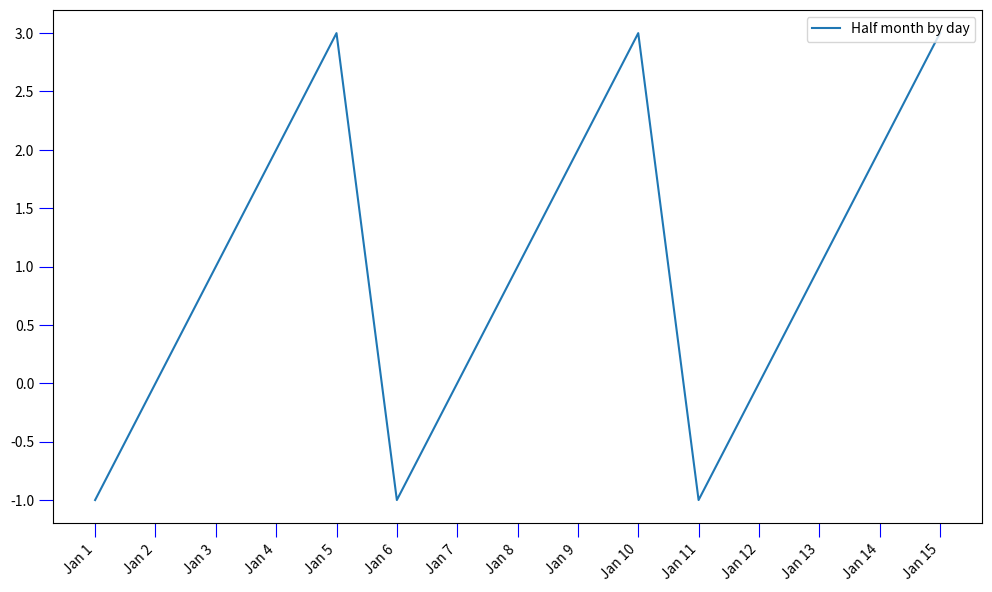
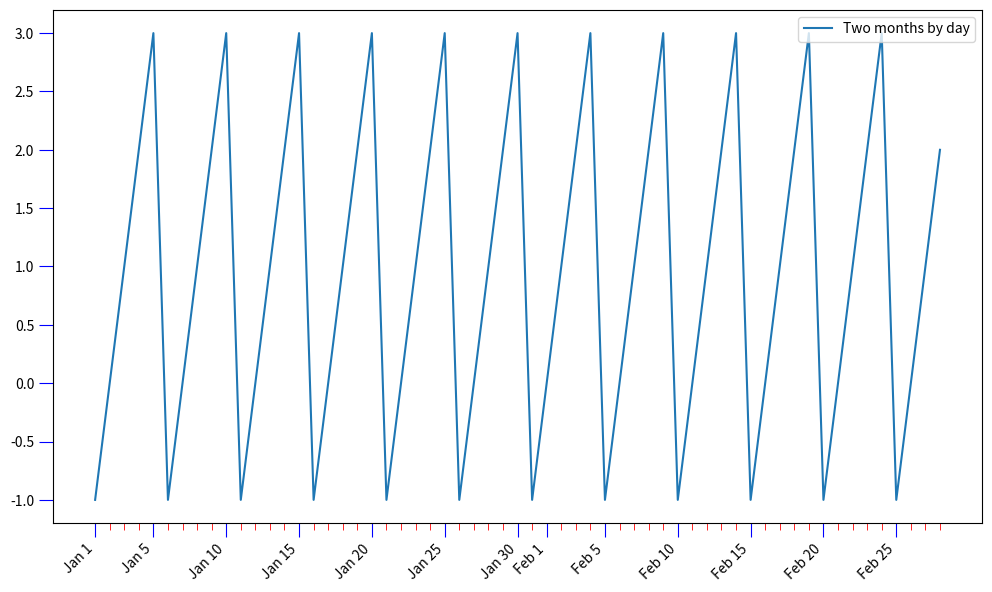
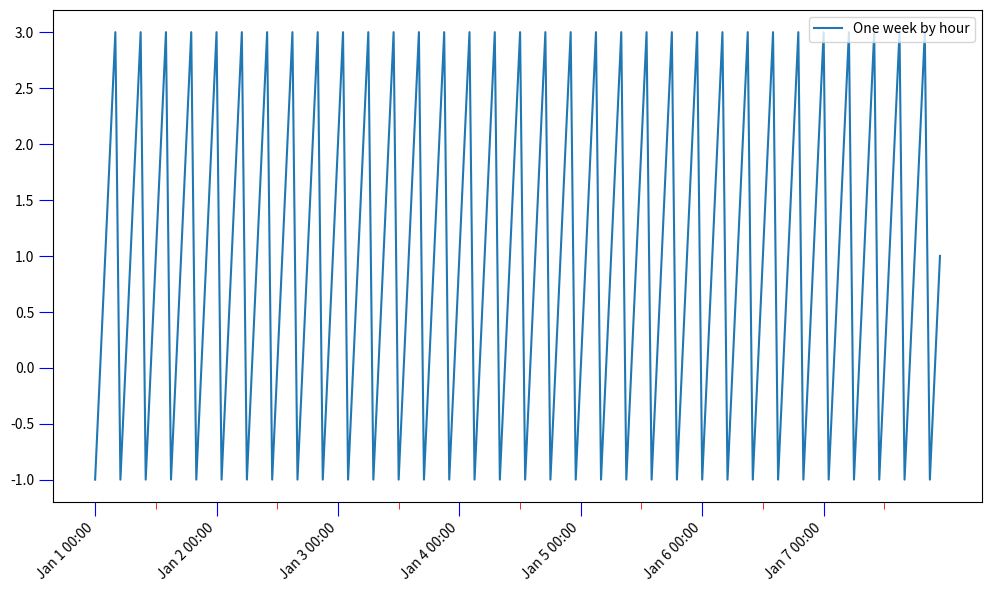
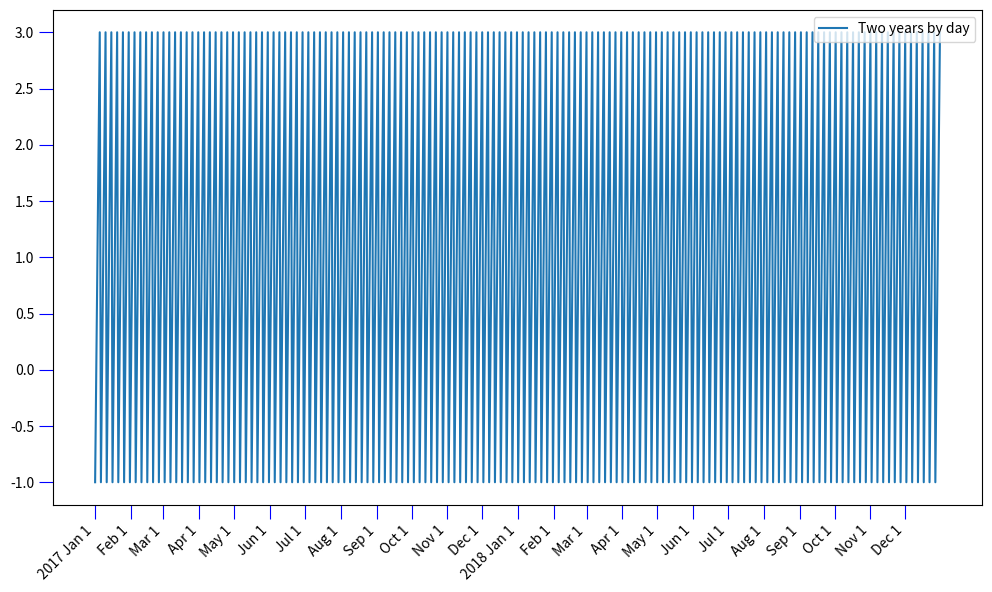
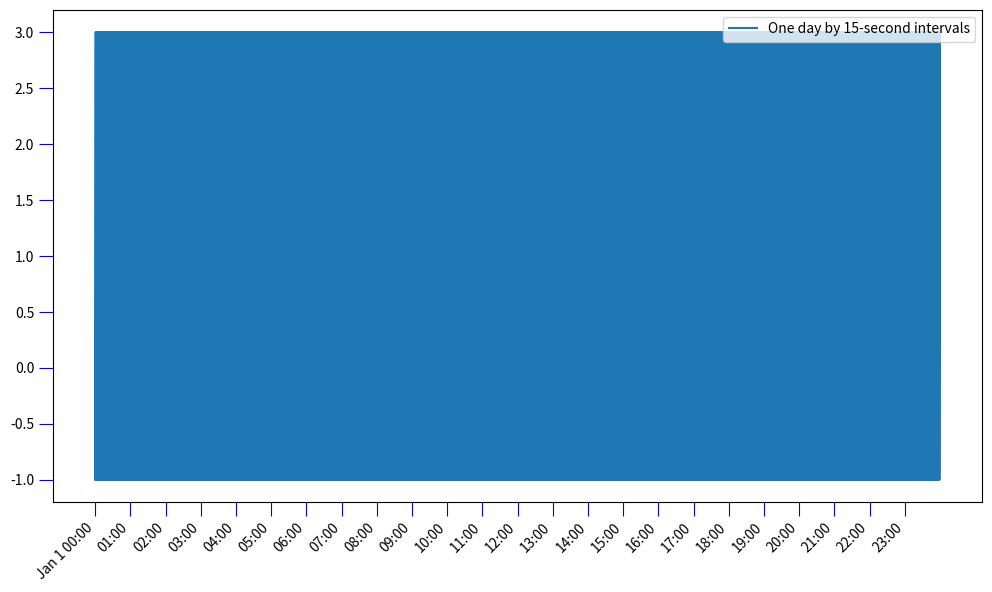

Reproduce these figures in Python, in order.
#!/usr/bin/env python3

import matplotlib.dates as mdates
import matplotlib.ticker as mticker


def nextmonth(d):
    '''Beginning of the following month.
    '''
    month = d.month + 1
    year = d.year
    if month > 12:
        month = 1
        year += 1
    return d.replace(day=1, month=month, year=year)


def smart_time_ticks(imin, imax, minor=False):
    """Ticks that auto-adjusts to the current data range,
       and provides both major (__call__()) and minor (minor())
       locators.
    """
    '''Given the limits of the plot in float or numpy.float64 ordinals,
       return three lists:
         [ all major tick positions,
           all minor tick positions,
           all major tick labels ]
       , with the first two in float ordinals.
    '''
    # translate to datetime.datetime
    dmin = mdates.num2date(imin)
    dmax = mdates.num2date(imax)

    print("dmin", dmin, ", dmax", dmax)
    # delta = mdates.relativedelta(dmax, dmin)
    delta = dmax - dmin
    if dmin > dmax:
        delta = -delta
    print("delta:", delta)

    ticks = []
    ticklabels = []
    minor_ticks = []

    # Defaults: XXX move these to fallback at end of this function
    # once all the other cases are fleshed out.
    def default_ticks(imin, imax):
        ticks = [imin, (imax-imin)/2, imax]
        labeldict = {}
        for t in ticks:
            ticklabels.append(mdates.num2date(t).strftime("%b %-d %H:%M"))
        return ticks, minor_ticks, ticklabels

    # timedelta has only days, seconds, microseconds.
    # Let's not worry about subseconds.
    days = delta.days
    years = days / 365.2422
    print("days", days, "years", years)
    if years > 50:
        print("Argh, can't deal with that many years yet!")
        return default_ticks(imin, imax)

    if years >= 3:
        # label years
        print("Tick by years")
        ticks = []
        year = dmin.year
        while datetime.datetime(year, 1, 1) <= dmax:
            ticks.append(year)
            year += 1
        # XXX Add formatting, minor ticks
        return ticks, minor_ticks, ticklabels

    if days > 75:
        # go by months
        print("Tick by months")
        d = dmin.replace(day=1)
        while d <= dmax:
            d_ord = mdates.date2num(d)
            ticks.append(d_ord)
            if d.month == 1:
                ticklabels.append(d.strftime("%Y %b %-d"))
            else:
                ticklabels.append(d.strftime("%b %-d"))
            d = nextmonth(d)

        return ticks, minor_ticks, ticklabels

    if days > 7:
        # By days
        print("Tick by days")
        d = dmin.replace(hour=0, minute=0)
        daydelta = datetime.timedelta(days=1)
        while d <= dmax:
            d_ord = mdates.date2num(d)
            if days < 15 or d.day % 5 == 0 or d.day == 1 or d == dmin:
                ticks.append(d_ord)
                ticklabels.append(d.strftime("%b %-d"))
            else:
                minor_ticks.append(d_ord)
            d += daydelta

        return ticks, minor_ticks, ticklabels

    if days > 2:
        # By half-days (12 hours)
        print("Tick by half-days")
        d = dmin.replace(hour=0, minute=0)
        daydelta = datetime.timedelta(hours=12)
        while d <= dmax:
            d_ord = mdates.date2num(d)
            if d.hour == 0:
                ticks.append(d_ord)
                ticklabels.append(d.strftime("%b %-d %H:%M"))
            if d.hour == 12:
                minor_ticks.append(d_ord)
            d += daydelta

        print("ticks:", [ mdates.num2date(d) for d in ticks])
        print("minor_ticks:", [ mdates.num2date(d) for d in minor_ticks])
        return ticks, minor_ticks, ticklabels

    seconds = delta.total_seconds()
    hours = seconds / 3600
    minutes = hours / 60

    if hours > 5:
        # By hours
        print("Tick by hours")
        d = dmin.replace(hour=0, minute=0)
        hourdelta = datetime.timedelta(hours=1)
        while d <= dmax:
            d_ord = mdates.date2num(d)
            ticks.append(d_ord)
            if d.hour == 0:
                ticklabels.append(d.strftime("%b %-d %H:%M"))
            else:
                ticklabels.append(d.strftime("%H:%M"))
            d += hourdelta

        return ticks, minor_ticks, ticklabels

    print("I'm confused!")
    return default_ticks(imin, imax)


def smart_times_on_xaxis(ax):
    plt.xticks(rotation=45, ha="right")

    # What's the date range shown on the plot?
    # imin, imax = ax.get_xlim()
    # print("ax_xlim returned", mdates.num2date(imin), mdates.num2date(imax))
    # print("Interval:", [mdates.num2date(x) for x in ax.xaxis.get_data_interval()])
    imin, imax = ax.xaxis.get_data_interval()

    ticks, minor_ticks, ticklabels = smart_time_ticks(imin, imax)

    ax.set_xticks(ticks, minor=False)
    ax.set_xticklabels(ticklabels, minor=False)
    ax.tick_params(which='major', length=10, color='b')

    ax.set_xticks(minor_ticks, minor=True)
    # ax.set_xticklabels(minorloc.labellist, minor=True)
    ax.tick_params(which='minor', length=5, color='r')


def test_interval(start, end, interval, desc):

    if interval[0].isdigit():
        import re
        match = re.match('(\d+)(.+)', interval)
        mult = int(match.group(1))
        interval = match.group(2)
    else:
        mult = 1

    if interval == 'sec':
        delta = datetime.timedelta(seconds=mult)
    elif interval == 'min':
        delta = datetime.timedelta(minutes=mult)
    elif interval == 'hour':
        delta = datetime.timedelta(hours=mult)
    elif interval == 'day':
        delta = datetime.timedelta(days=mult)
    elif interval == 'month':
        delta = datetime.timedelta(months=mult)
    else:
        print('Unknown interval "%s"' % interval)
        Usage()

    print("Accumulating data by:", delta)

    xvals = []
    d = start
    while d < end:
        xvals.append(d)
        d += delta

    fig = plt.figure(figsize=(10, 6))   # width, height in inches
    ax = fig.add_subplot(1, 1, 1)       # nrows, ncols, plotnum

    yvals = [ i % 5 - 1 for i in range(len(xvals)) ]

    ax.plot_date(x=xvals, y=yvals, ls='-', marker=None, label=desc)

    smart_times_on_xaxis(ax)

    if desc:
        plt.legend(loc='upper right')

    fig.tight_layout(pad=1.0, w_pad=10.0, h_pad=.5)
    plt.show()


if __name__ == '__main__':
    import datetime
    import matplotlib.pyplot as plt
    import sys, os

    def Usage():
        print('''Usage: %s start_date end_date interval
dates in format like 2017-01-01T00:00
interval may be day, hour, min, sec and may be preceded by
an integer, e.g. 15min.

(working)
Half month by day:   2017-01-01T00:00 2017-01-16T00:00 day
Two months by day:   2017-01-01T00:00 2017-03-01T00:00 day
One week by hour:    2017-01-01T00:00 2017-01-08T00:00 hour
Two years by day:    2017-01-01T00:00 2019-01-01T00:00 day
One day by seconds:  2017-01-01T00:00 2017-01-02T00:00 sec

(ticks not yet working)
Three days by minutes: 2017-01-01T00:00 2017-01-04T00:00 min

(neither test command parsing nor ticks working)
Three years by month:   2017-01-01T00:00 2020-01-01T00:00 month
Three years by week:    2017-01-01T00:00 2020-01-01T00:00 week
''' % (os.path.basename(sys.argv[0])))
        sys.exit(1)

    if len(sys.argv) == 2 and sys.argv[1] == '-h':
        Usage()

    if len(sys.argv) < 4:
        tests = [
            [ datetime.datetime(2017, 1, 1),
              datetime.datetime(2017, 1, 16),
              'day', 'Half month by day' ],
            [ datetime.datetime(2017, 1, 1),
              datetime.datetime(2017, 3, 1),
              'day', 'Two months by day' ],
            [ datetime.datetime(2017, 1, 1),
              datetime.datetime(2017, 1, 8),
              'hour', 'One week by hour' ],
            [ datetime.datetime(2017, 1, 1),
              datetime.datetime(2019, 1, 1),
              'day', 'Two years by day' ],
            [ datetime.datetime(2017, 1, 1),
              datetime.datetime(2017, 1, 2),
              '15sec', 'One day by 15-second intervals' ],
        ]
        for testdata in tests:
            print('========', testdata[-1])
            test_interval(*testdata)

    else:
        start = datetime.datetime.strptime(sys.argv[1], '%Y-%m-%dT%H:%M')
        end = datetime.datetime.strptime(sys.argv[2], '%Y-%m-%dT%H:%M')
        interval = sys.argv[3]
        test_interval(start, end, interval, None)
